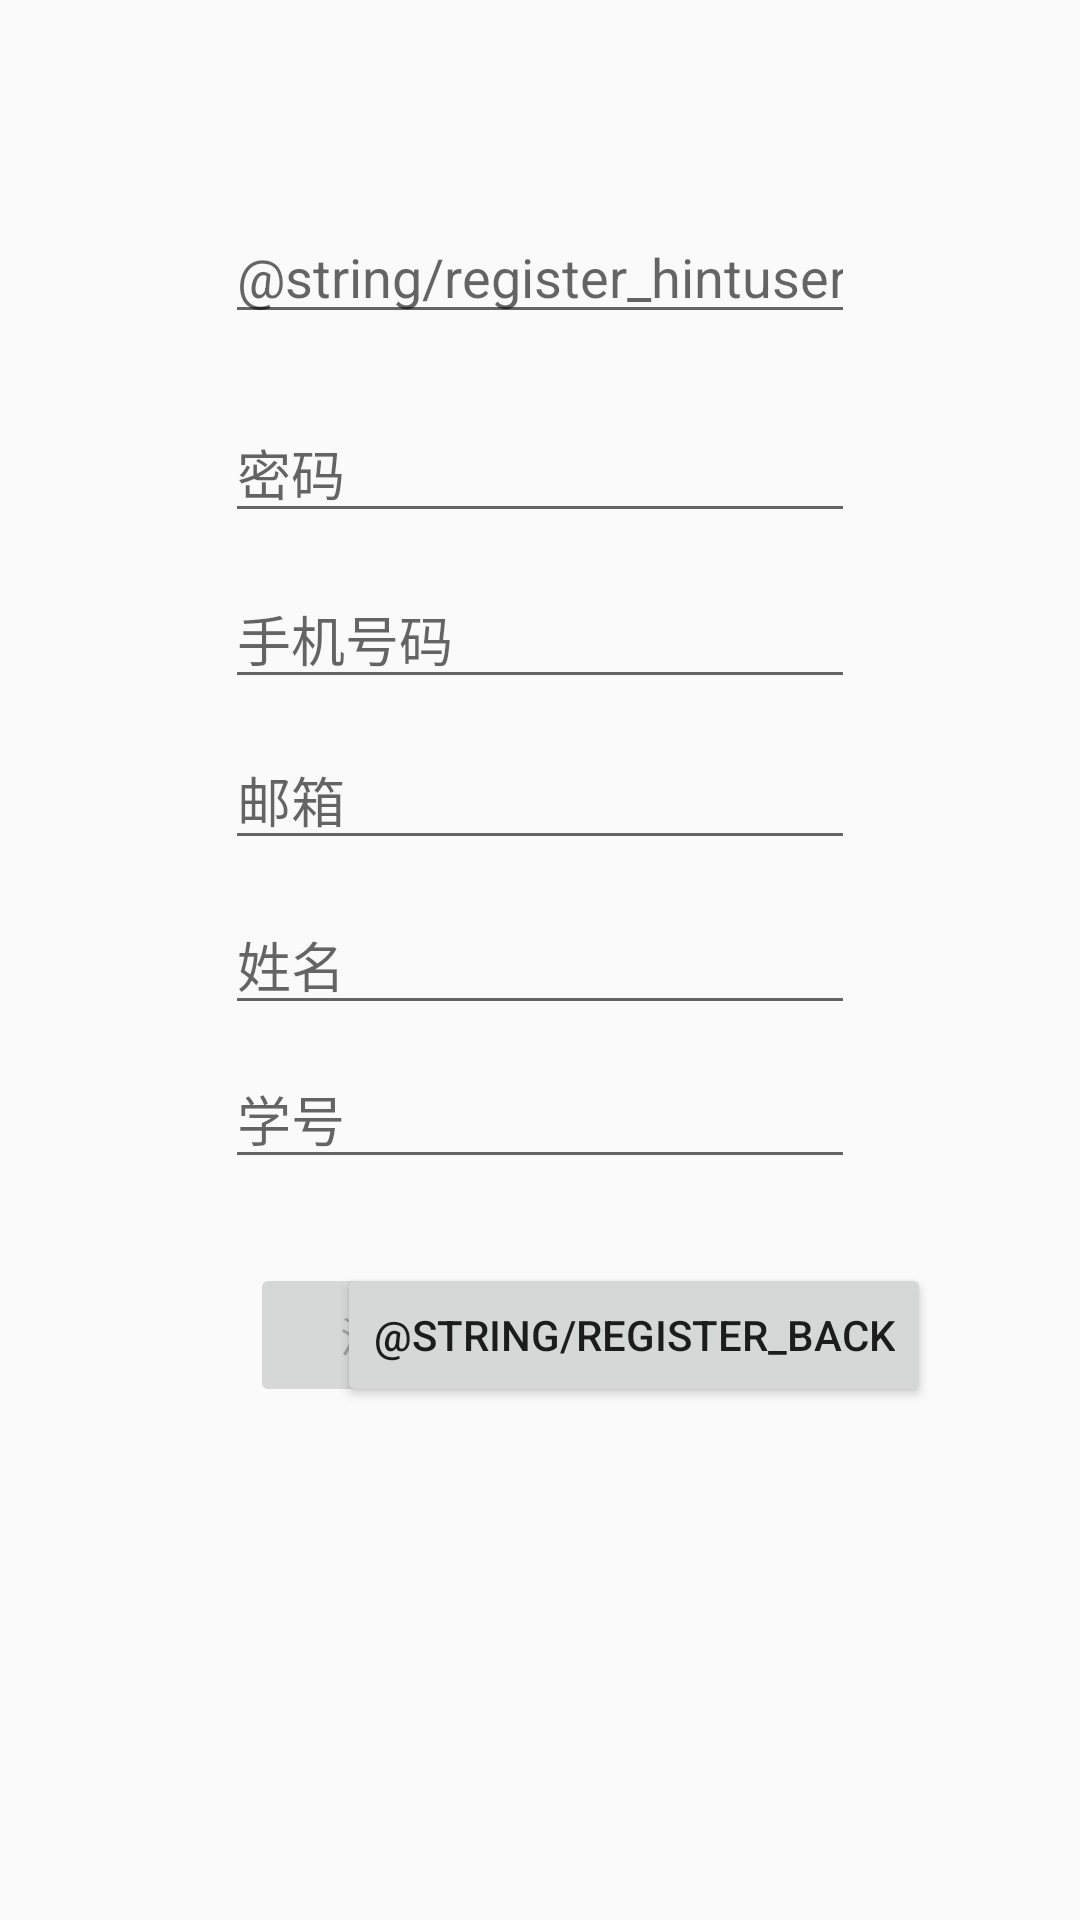

This screen was rendered from an Android layout file. Write that file and the resources it references.
<!-- AndroidManifest.xml: application theme AppTheme -->
<!-- res/layout/activity_register.xml -->
<?xml version="1.0" encoding="utf-8"?>
<androidx.constraintlayout.widget.ConstraintLayout xmlns:android="http://schemas.android.com/apk/res/android"
    xmlns:app="http://schemas.android.com/apk/res-auto"
    xmlns:tools="http://schemas.android.com/tools"
    android:layout_width="match_parent"
    android:layout_height="match_parent"
    tools:context=".ui.login.RegisterActivity">

    <Button
        android:id="@+id/register_back"
        android:layout_width="wrap_content"
        android:layout_height="wrap_content"
        android:text="@string/register_back"
        app:layout_constraintBottom_toBottomOf="parent"
        app:layout_constraintEnd_toEndOf="parent"
        app:layout_constraintHorizontal_bias="0.693"
        app:layout_constraintStart_toStartOf="parent"
        app:layout_constraintTop_toTopOf="parent"
        app:layout_constraintVertical_bias="0.711" />

    <EditText
        android:id="@+id/register_username"
        android:layout_width="wrap_content"
        android:layout_height="wrap_content"
        android:autofillHints=""
        android:ems="10"
        android:hint="@string/register_hintusername"
        android:inputType="textPersonName"
        app:layout_constraintBottom_toBottomOf="parent"
        app:layout_constraintEnd_toEndOf="parent"
        app:layout_constraintStart_toStartOf="parent"
        app:layout_constraintTop_toTopOf="parent"
        app:layout_constraintVertical_bias="0.117" />

    <EditText
        android:id="@+id/register_password"
        android:layout_width="wrap_content"
        android:layout_height="wrap_content"
        android:ems="10"
        android:hint="密码"
        android:inputType="textPersonName"
        app:layout_constraintBottom_toBottomOf="parent"
        app:layout_constraintEnd_toEndOf="parent"
        app:layout_constraintStart_toStartOf="parent"
        app:layout_constraintTop_toTopOf="parent"
        app:layout_constraintVertical_bias="0.225" />

    <EditText
        android:id="@+id/register_phone"
        android:layout_width="wrap_content"
        android:layout_height="wrap_content"
        android:ems="10"
        android:hint="手机号码"
        android:inputType="textPersonName"
        app:layout_constraintBottom_toBottomOf="parent"
        app:layout_constraintEnd_toEndOf="parent"
        app:layout_constraintStart_toStartOf="parent"
        app:layout_constraintTop_toTopOf="parent"
        app:layout_constraintVertical_bias="0.318" />

    <EditText
        android:id="@+id/register_email"
        android:layout_width="wrap_content"
        android:layout_height="wrap_content"
        android:ems="10"
        android:hint="邮箱"
        android:inputType="textPersonName"
        app:layout_constraintBottom_toBottomOf="parent"
        app:layout_constraintEnd_toEndOf="parent"
        app:layout_constraintStart_toStartOf="parent"
        app:layout_constraintTop_toTopOf="parent"
        app:layout_constraintVertical_bias="0.408" />

    <EditText
        android:id="@+id/register_real_name"
        android:layout_width="wrap_content"
        android:layout_height="wrap_content"
        android:ems="10"
        android:hint="姓名"
        android:inputType="textPersonName"
        app:layout_constraintBottom_toBottomOf="parent"
        app:layout_constraintEnd_toEndOf="parent"
        app:layout_constraintStart_toStartOf="parent"
        app:layout_constraintTop_toTopOf="parent" />

    <EditText
        android:id="@+id/register_student_id"
        android:layout_width="wrap_content"
        android:layout_height="wrap_content"
        android:ems="10"
        android:hint="学号"
        android:inputType="textPersonName"
        app:layout_constraintBottom_toBottomOf="parent"
        app:layout_constraintEnd_toEndOf="parent"
        app:layout_constraintStart_toStartOf="parent"
        app:layout_constraintTop_toTopOf="parent"
        app:layout_constraintVertical_bias="0.586" />

    <Button
        android:id="@+id/register_register"
        android:layout_width="wrap_content"
        android:layout_height="wrap_content"
        android:text="注册"
        android:enabled="false"
        app:layout_constraintBottom_toBottomOf="parent"
        app:layout_constraintEnd_toEndOf="parent"
        app:layout_constraintHorizontal_bias="0.306"
        app:layout_constraintStart_toStartOf="parent"
        app:layout_constraintTop_toTopOf="parent"
        app:layout_constraintVertical_bias="0.711" />
</androidx.constraintlayout.widget.ConstraintLayout>
<!-- resources referenced by this layout -->
<resources>
  <style name="AppTheme" parent="Theme.AppCompat.Light.DarkActionBar">
          
          <item name="colorPrimary">@color/colorPrimary</item>
          <item name="colorPrimaryDark">@color/colorPrimaryDark</item>
          <item name="colorAccent">@color/colorAccent</item>
  
      </style>
  <color name="colorPrimary">#5fa0d1</color>
  <color name="colorPrimaryDark">#00574B</color>
  <color name="colorAccent">#D81B60</color>
</resources>
